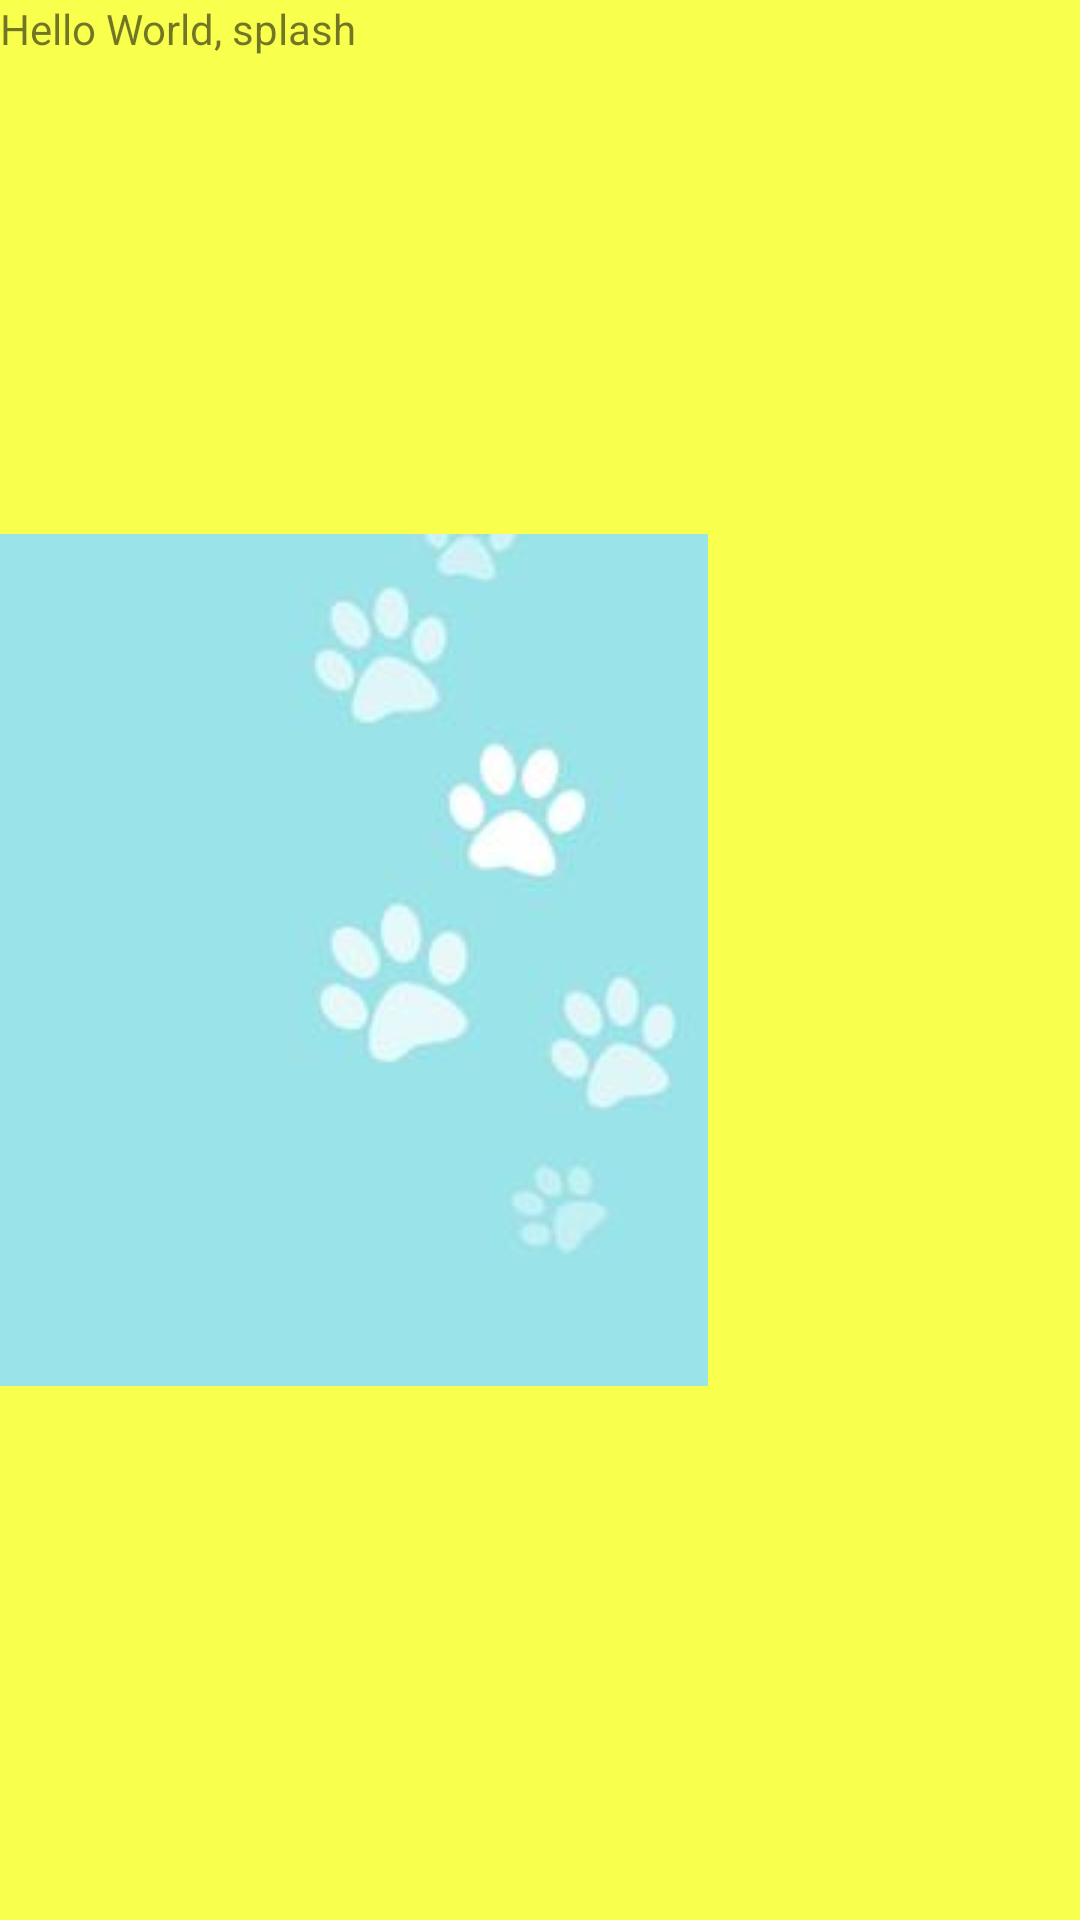

This screen was rendered from an Android layout file. Write that file and the resources it references.
<!-- AndroidManifest.xml: application theme AppTheme -->
<!-- res/layout/activity_splashscreen.xml -->
<?xml version="1.0" encoding="utf-8"?>
<android.support.constraint.ConstraintLayout xmlns:android="http://schemas.android.com/apk/res/android"
    xmlns:app="http://schemas.android.com/apk/res-auto"
    xmlns:tools="http://schemas.android.com/tools"
    android:layout_width="fill_parent"
    android:layout_height="fill_parent"
    tools:context="dustybirdapps.cat_a_day.splashscreen">

    <ImageView android:id="@+id/splashscreen" android:layout_width="wrap_content"
        android:layout_height="fill_parent"
        android:src="@drawable/splashscreen"
        android:layout_gravity="center"/>

    <TextView android:layout_width="fill_parent"
        android:layout_height="wrap_content"
        android:text="Hello World, splash"/>


</android.support.constraint.ConstraintLayout>
<!-- resources referenced by this layout -->
<resources>
  <!-- drawable splashscreen: jpg bitmap (drawable, 6478 bytes) -->
  <style name="AppTheme" parent="Theme.AppCompat.Light.NoActionBar">
          
          <item name="colorPrimary">@color/colorPrimary</item>
          <item name="colorPrimaryDark">@color/colorPrimaryDark</item>
          <item name="colorAccent">@color/colorAccent</item>
          <item name="android:colorBackground">@color/background_material_light</item>
          <item name="android:statusBarColor">?attr/colorPrimary</item>
      </style>
  <color name="colorPrimary">#64b2ff</color>
  <color name="colorPrimaryDark">#303F9F</color>
  <color name="colorAccent">#FF4081</color>
  <color name="background_material_light">#f8ff4d</color>
</resources>
